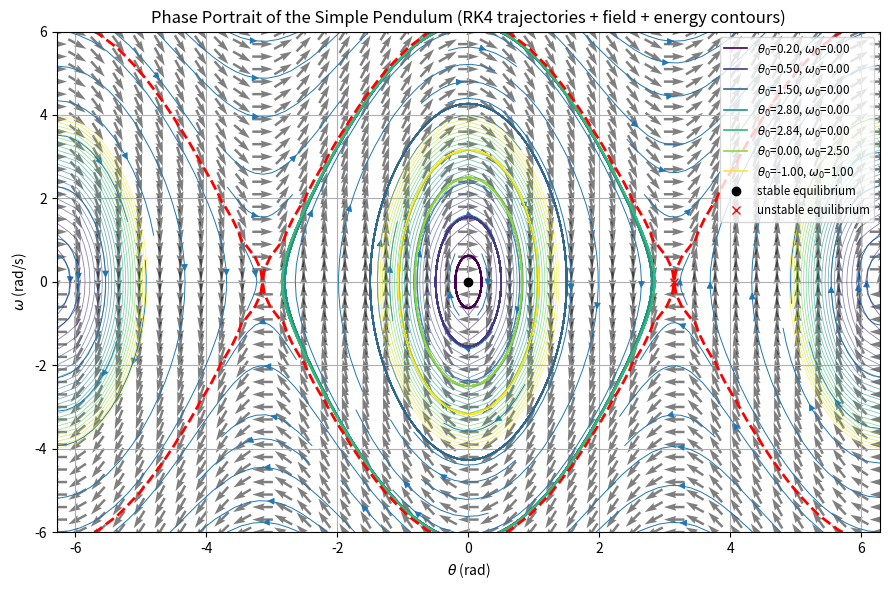

The script that saved this image:
# pendulum_phase.py
import numpy as np
import matplotlib.pyplot as plt


# Parameters
g = 9.81    # gravity (m/s^2)
L = 1.0     # length (m)
h = 0.01    # time step
t_max = 20  # total time to integrate


def pendulum_rhs(t, y, g=g, L=L, b=0.0, A=0.0, Omega=0.0):

    # Returns dy/dt for y = [theta, omega].
    theta, omega = y
    dtheta = omega
    domega = - (g / L) * np.sin(theta) - b * omega + A * np.sin(Omega * t)
    return np.array([dtheta, domega])

def rk4_step(f, t, y, h):
    # One RK4 step for dy/dt = f(t, y).
    k1 = f(t, y)
    k2 = f(t + 0.5*h, y + 0.5*h*k1)
    k3 = f(t + 0.5*h, y + 0.5*h*k2)
    k4 = f(t + h, y + h*k3)
    return y + (h/6.0)*(k1 + 2*k2 + 2*k3 + k4)

def integrate_rk4(y0, t0, tmax, h, f):
    # Integrate using RK4 from t0 to tmax starting at y0.
    steps = int(np.ceil((tmax - t0) / h))
    t_vals = np.linspace(t0, t0 + steps*h, steps+1)
    ys = np.zeros((steps+1, 2))
    ys[0] = y0
    for i in range(steps):
        ys[i+1] = rk4_step(lambda tt, yy: f(tt, yy), t_vals[i], ys[i], h)
    return t_vals, ys

def wrap_theta(theta):
    return (theta + np.pi) % (2*np.pi) - np.pi

# Prepare grid for vector field and energy contours 
theta_min, theta_max = -2*np.pi, 2*np.pi  
omega_min, omega_max = -6.0, 6.0
N_theta, N_omega = 41, 41

theta_vals = np.linspace(theta_min, theta_max, N_theta)
omega_vals = np.linspace(omega_min, omega_max, N_omega)
TH, OM = np.meshgrid(theta_vals, omega_vals)

# Vector field: dtheta/dt = omega, domega/dt = - (g/L) * sin(theta)
U = OM
V = - (g / L) * np.sin(TH)

# Normalize vectors 
speed = np.sqrt(U**2 + V**2)
speed[speed == 0] = 1.0
U_norm = U / speed
V_norm = V / speed

# Energy (for contours)
E = 0.5 * OM**2 + (g / L) * (1 - np.cos(TH))
E_sep = 2 * g / L  # separatrix energy when L=1 -> E_sep=2*g

# ---- Plotting ----
fig, ax = plt.subplots(figsize=(9,6))

# Streamplot (smooth flow lines)
ax.streamplot(TH, OM, U, V, density=1.0, linewidth=0.7, arrowsize=1)


# ax.quiver(TH, OM, U_norm, V_norm, pivot='mid', alpha=0.6, scale=20)
ax.quiver(TH, OM, U_norm, V_norm, pivot='mid', alpha=0.5, scale=40, width=0.003)


# Overlay trajectories for multiple initial conditions
initial_conditions = [
    (0.2, 0.0),
    (0.5, 0.0),
    (1.5, 0.0),
    (2.8, 0.0),
    (np.pi - 0.3, 0.0),  # near the unstable inverted point
    (0.0, 2.5),         
    (-1.0, 1.0)
]

colors = plt.cm.viridis(np.linspace(0,1,len(initial_conditions)))
for (theta0, omega0), c in zip(initial_conditions, colors):
    t_vals, ys = integrate_rk4(np.array([theta0, omega0]), 0.0, t_max, h, pendulum_rhs)
    thetas = wrap_theta(ys[:,0])   # compact plotting
    omegas = ys[:,1]
    ax.plot(thetas, omegas, '-', linewidth=1.2, color=c, label=f"$\\theta_0$={theta0:.2f}, $\\omega_0$={omega0:.2f}")

# Energy contours (including separatrix)
levels = np.linspace(0, 8, 25)
cs = ax.contour(TH, OM, E, levels=levels, linewidths=0.6, alpha=0.6)
# highlight separatrix
ax.contour(TH, OM, E, levels=[E_sep], colors='red', linewidths=2.0, linestyles='--', label='separatrix')

# Mark equilibria
ax.plot(0, 0, 'ko', label='stable equilibrium')
ax.plot(np.pi, 0, 'rx', label='unstable equilibrium')

ax.set_xlim(theta_min, theta_max)
ax.set_ylim(omega_min, omega_max)
ax.set_xlabel(r'$\theta$ (rad)')
ax.set_ylabel(r'$\omega$ (rad/s)')
ax.set_title('Phase Portrait of the Simple Pendulum (RK4 trajectories + field + energy contours)')
ax.grid(True)
ax.legend(loc='upper right', fontsize='small', ncol=1)
plt.tight_layout()
plt.show()

# # ---- Optional: energy vs time for one trajectory to check conservation ----
# t_vals, ys = integrate_rk4(np.array([0.8, 0.0]), 0.0, t_max, h, pendulum_rhs)
# thetas = ys[:,0]; omegas = ys[:,1]
# energy_t = 0.5 * omegas**2 + (g / L) * (1 - np.cos(thetas))
# plt.figure(figsize=(6,3))
# plt.plot(t_vals, energy_t)
# plt.title("Energy vs time (RK4) for one trajectory")
# plt.xlabel("t")
# plt.ylabel("E(t)")
# plt.grid(True)
# plt.tight_layout()
# plt.show()
